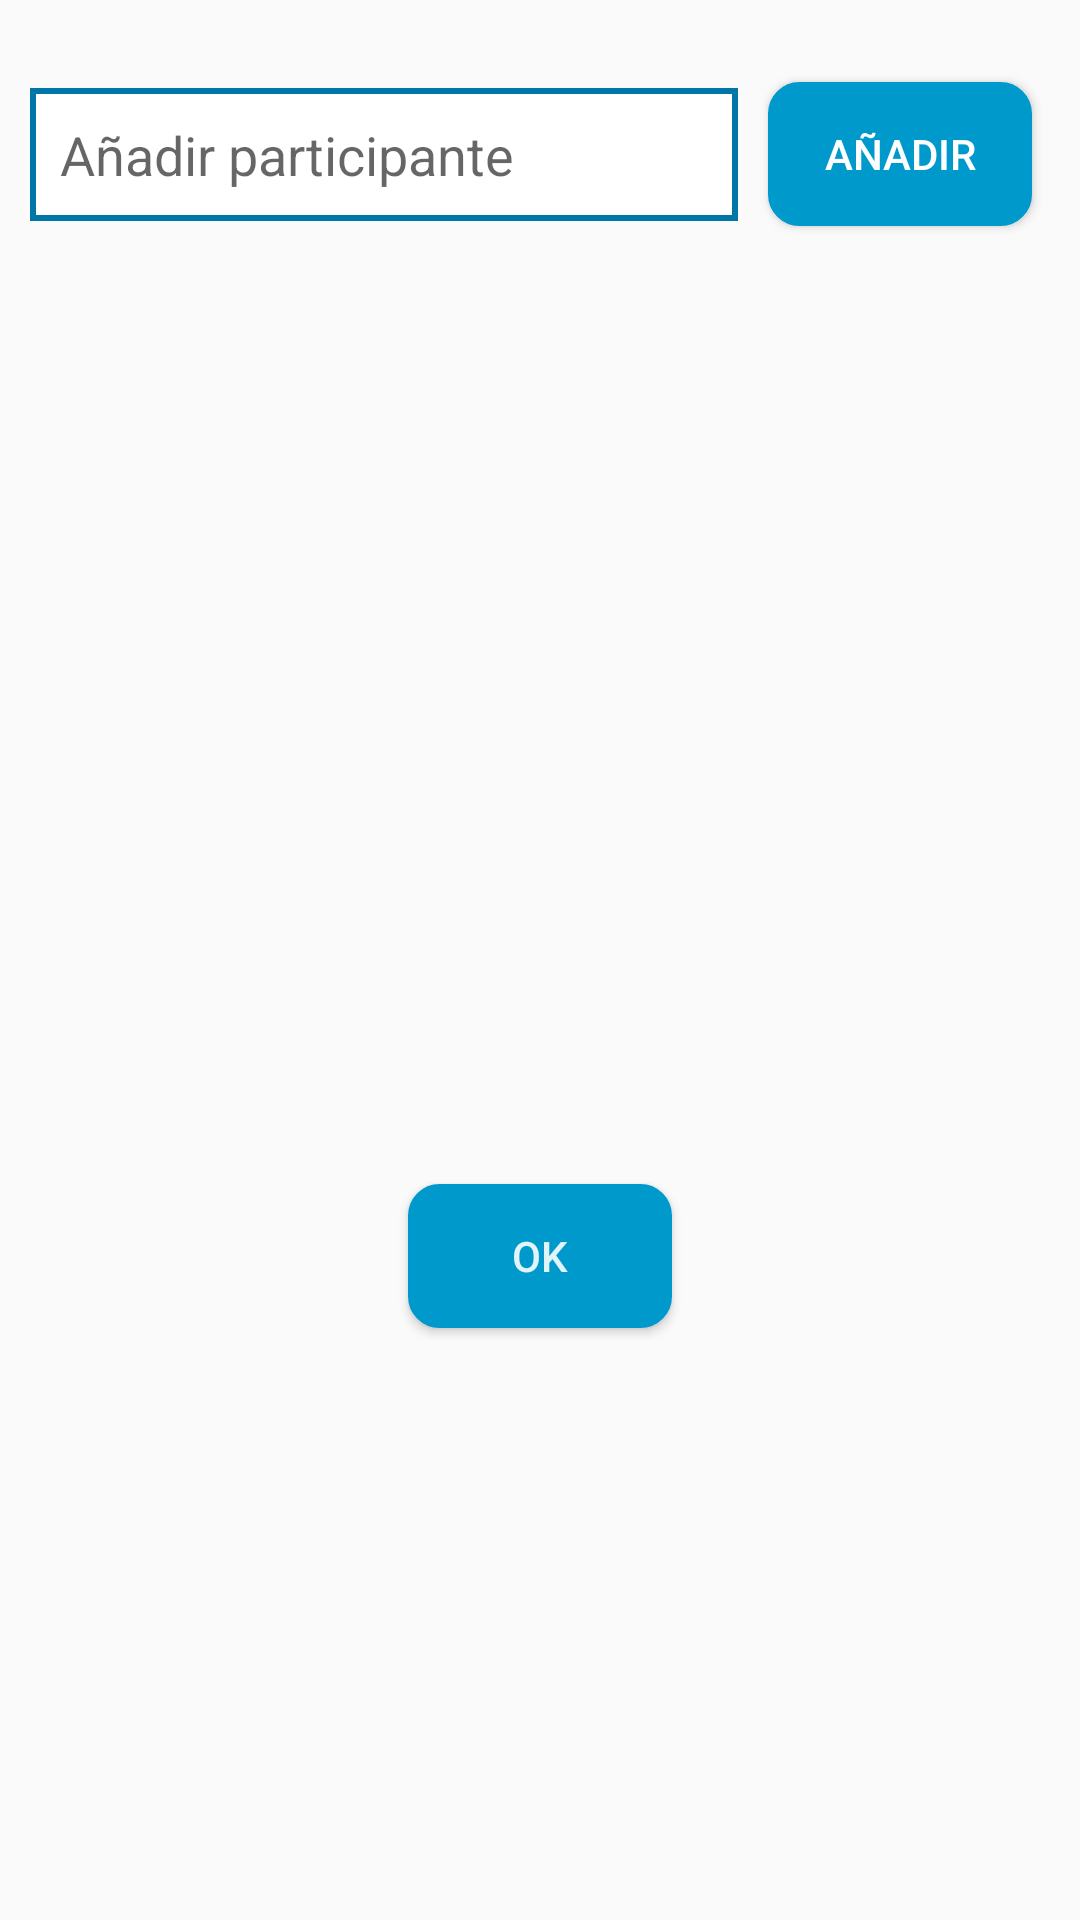

Android layout source for this screen:
<!-- AndroidManifest.xml: application theme AppTheme -->
<!-- res/layout/activity_dialog_grupo.xml -->
<?xml version="1.0" encoding="utf-8"?>
<androidx.constraintlayout.widget.ConstraintLayout xmlns:android="http://schemas.android.com/apk/res/android"
    xmlns:app="http://schemas.android.com/apk/res-auto"
    xmlns:tools="http://schemas.android.com/tools"
    android:layout_width="match_parent"
    android:layout_height="wrap_content"
    android:layout_marginStart="5dp"
    android:layout_marginEnd="5dp">

    <Button
        android:id="@+id/add_group"
        android:layout_width="wrap_content"
        android:layout_height="wrap_content"
        android:layout_marginTop="20dp"
        android:layout_marginEnd="16dp"
        android:layout_weight="1"
        android:background="@drawable/round_button"
        android:text="@string/add"
        android:textColor="#FFF"
        app:layout_constraintBottom_toBottomOf="@+id/textInputLayout"
        app:layout_constraintEnd_toEndOf="parent"
        app:layout_constraintTop_toTopOf="parent"
        app:layout_constraintVertical_bias="1.0" />

    <com.google.android.material.textfield.TextInputLayout
        android:id="@+id/textInputLayout"
        android:layout_width="0dp"
        android:layout_height="wrap_content"
        android:layout_marginLeft="5dp"
        android:layout_marginTop="20dp"
        android:layout_marginRight="5dp"
        android:visibility="invisible"
        app:layout_constraintEnd_toStartOf="@+id/add_group"
        app:layout_constraintStart_toStartOf="parent"
        app:layout_constraintTop_toTopOf="parent">

        <com.google.android.material.textfield.TextInputEditText
            android:id="@+id/add_name_group"
            android:layout_width="match_parent"
            android:layout_height="wrap_content"
            android:layout_marginStart="10dp"
            android:layout_marginTop="25dp"
            android:background="@drawable/text_editable"
            android:hint="Agregar participante"
            android:padding="10dp" />

    </com.google.android.material.textfield.TextInputLayout>

    <AutoCompleteTextView
        android:id="@+id/AutoCompleteTextView"
        android:layout_width="0dp"
        android:layout_height="wrap_content"
        android:layout_marginStart="10dp"
        android:layout_marginEnd="10dp"
        android:background="@drawable/text_editable"
        android:hint="@string/add_user"
        android:padding="10dp"
        app:layout_constraintBottom_toBottomOf="@+id/add_group"
        app:layout_constraintEnd_toStartOf="@+id/add_group"
        app:layout_constraintStart_toStartOf="parent"
        app:layout_constraintTop_toTopOf="@+id/add_group" />

    <ScrollView
        android:id="@+id/scrollView2"
        android:layout_width="0dp"
        android:layout_height="wrap_content"
        android:layout_marginTop="8dp"
        app:layout_constraintBottom_toBottomOf="parent"
        app:layout_constraintEnd_toEndOf="parent"
        app:layout_constraintStart_toStartOf="parent"
        app:layout_constraintTop_toBottomOf="@+id/textInputLayout"
        app:layout_constraintVertical_bias="0.205">

        <androidx.recyclerview.widget.RecyclerView
            android:id="@+id/miembros"
            android:layout_width="match_parent"
            android:layout_height="wrap_content"
            android:layout_margin="3dp"
            />
    </ScrollView>

    <Button
        android:id="@+id/cerrarGrupo"
        android:layout_width="24dp"
        android:layout_height="24dp"
        android:layout_marginTop="16dp"
        android:layout_marginEnd="16dp"
        android:layout_marginBottom="20dp"
        android:layout_weight="1"
        android:background="@android:drawable/ic_menu_close_clear_cancel"
        app:layout_constraintBottom_toTopOf="@+id/add_group"
        app:layout_constraintEnd_toEndOf="parent"
        app:layout_constraintTop_toTopOf="parent" />

    <Button
        android:id="@+id/guardarGrupo"
        android:layout_width="wrap_content"
        android:layout_height="wrap_content"
        android:layout_marginTop="5dp"
        android:layout_marginBottom="10dp"
        android:background="@drawable/round_button"
        android:text="ok"
        android:textColor="@color/background"
        app:layout_constraintBottom_toBottomOf="parent"
        app:layout_constraintEnd_toEndOf="parent"
        app:layout_constraintStart_toStartOf="parent"
        app:layout_constraintTop_toBottomOf="@+id/scrollView2" />

</androidx.constraintlayout.widget.ConstraintLayout>
<!-- resources referenced by this layout -->
<resources>
  <color name="background">#e1f5f9</color>
  <!-- drawable round_button (drawable) -->
  <?xml version="1.0" encoding="utf-8"?>
  <shape
      xmlns:android="http://schemas.android.com/apk/res/android"
      android:shape="rectangle">
      <solid
          android:color="@color/colorPrimaryDark"/>
      <corners
          android:radius="10dp"/>
      <stroke
          android:width="1dp"
          android:color="@color/colorPrimaryDark"/>
  </shape>
  <!-- drawable text_editable (drawable) -->
  <?xml version="1.0" encoding="utf-8"?>
  <shape
      xmlns:android="http://schemas.android.com/apk/res/android"
      android:shape="rectangle">
      <solid
          android:color="#FFFFFF"/>
     
      <stroke
          android:width="2dp"
          android:color="@color/colorPrimary"/>
  </shape>
  <string name="add">Añadir</string>
  <string name="add_user">Añadir participante</string>
  <style name="AppTheme" parent="Theme.MaterialComponents">
          
          <item name="colorPrimary">@color/colorPrimary</item>
          <item name="colorPrimaryDark">@color/colorPrimaryDark</item>
          <item name="colorAccent">@color/colorAccent</item>
  
          <item name="android:windowActivityTransitions">true</item>
          <item name="android:windowContentTransitions">true</item>
  
          <item name="popupMenuStyle">@style/Widget.MaterialComponents.PopupMenu</item>
          <item name="android:contextPopupMenuStyle" tools:targetApi="n">@style/Widget.MaterialComponents.PopupMenu.ContextMenu</item>
          <item name="actionOverflowMenuStyle">@style/Widget.MaterialComponents.PopupMenu.Overflow</item>
      </style>
  <color name="colorPrimaryDark">#ff0099cc</color>
  <color name="colorPrimary">#0076a6</color>
  <color name="colorAccent">#03A9F4</color>
</resources>
